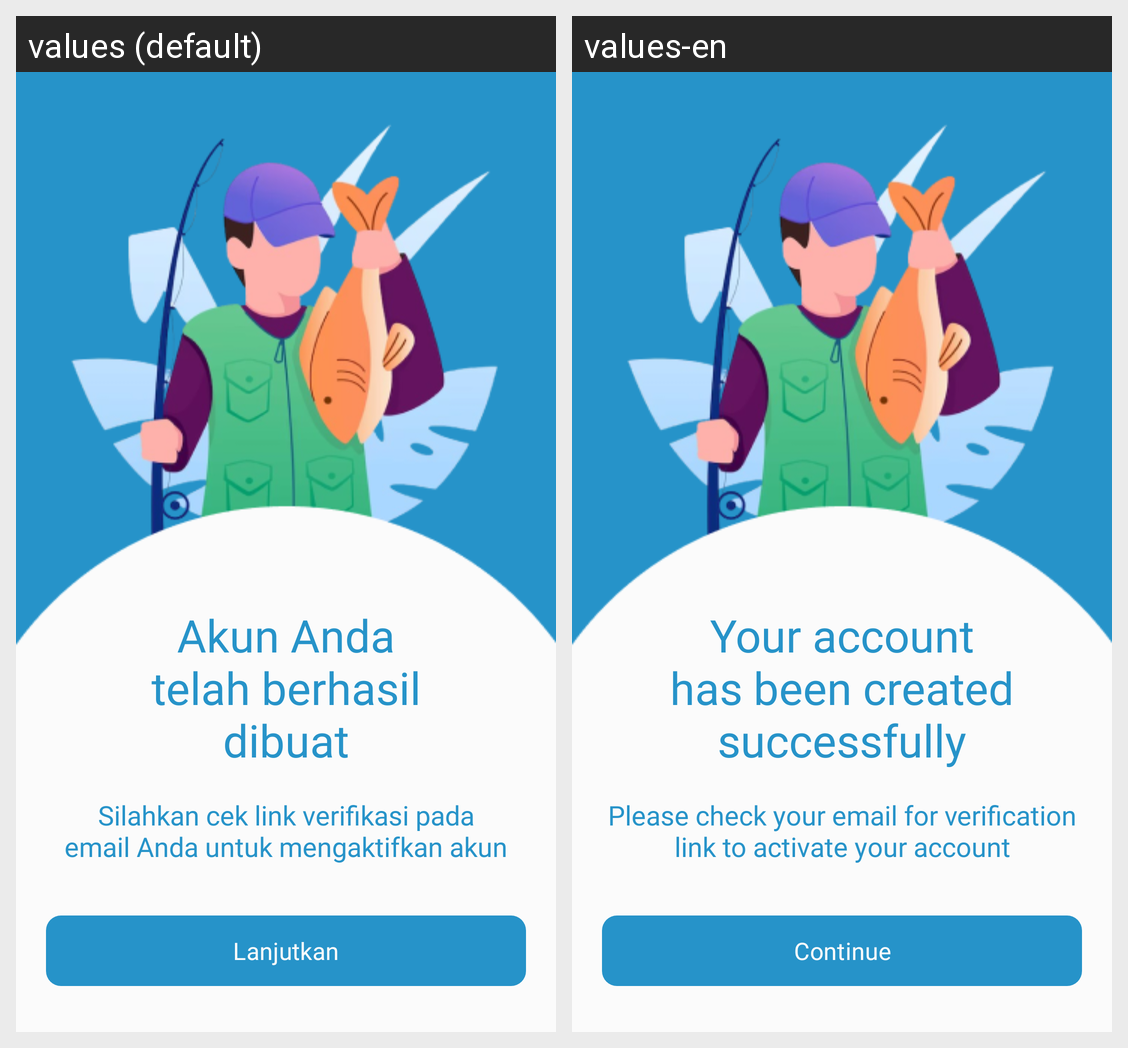

Strings drawn on this Android screen and how each of the app's shown locales translates them:
Android screen res/layout/activity_sign_up_success.xml rendered under 2 locales, left to right: values (default), values-en. Device: Nexus 5 (rendered at 1080×1920; each locale shown at half size, 540×960, under a caption strip naming it); theme Theme.Bloomy.
Strings drawn on this screen, with the default value and each locale's value (text and hints the layout hard-codes, and strings that could not be matched under every locale, appear in the picture but are not listed):

tv_title_sign_up_success
  values: Akun Anda
      telah berhasil
      dibuat
  values-en: Your account
      has been created
      successfully

tv_subtitle_sign_up_success
  values: Silahkan cek link verifikasi pada
      email Anda untuk mengaktifkan akun
  values-en: Please check your email for verification
      link to activate your account

btn_continue_sign_up_success
  values: Lanjutkan
  values-en: Continue
